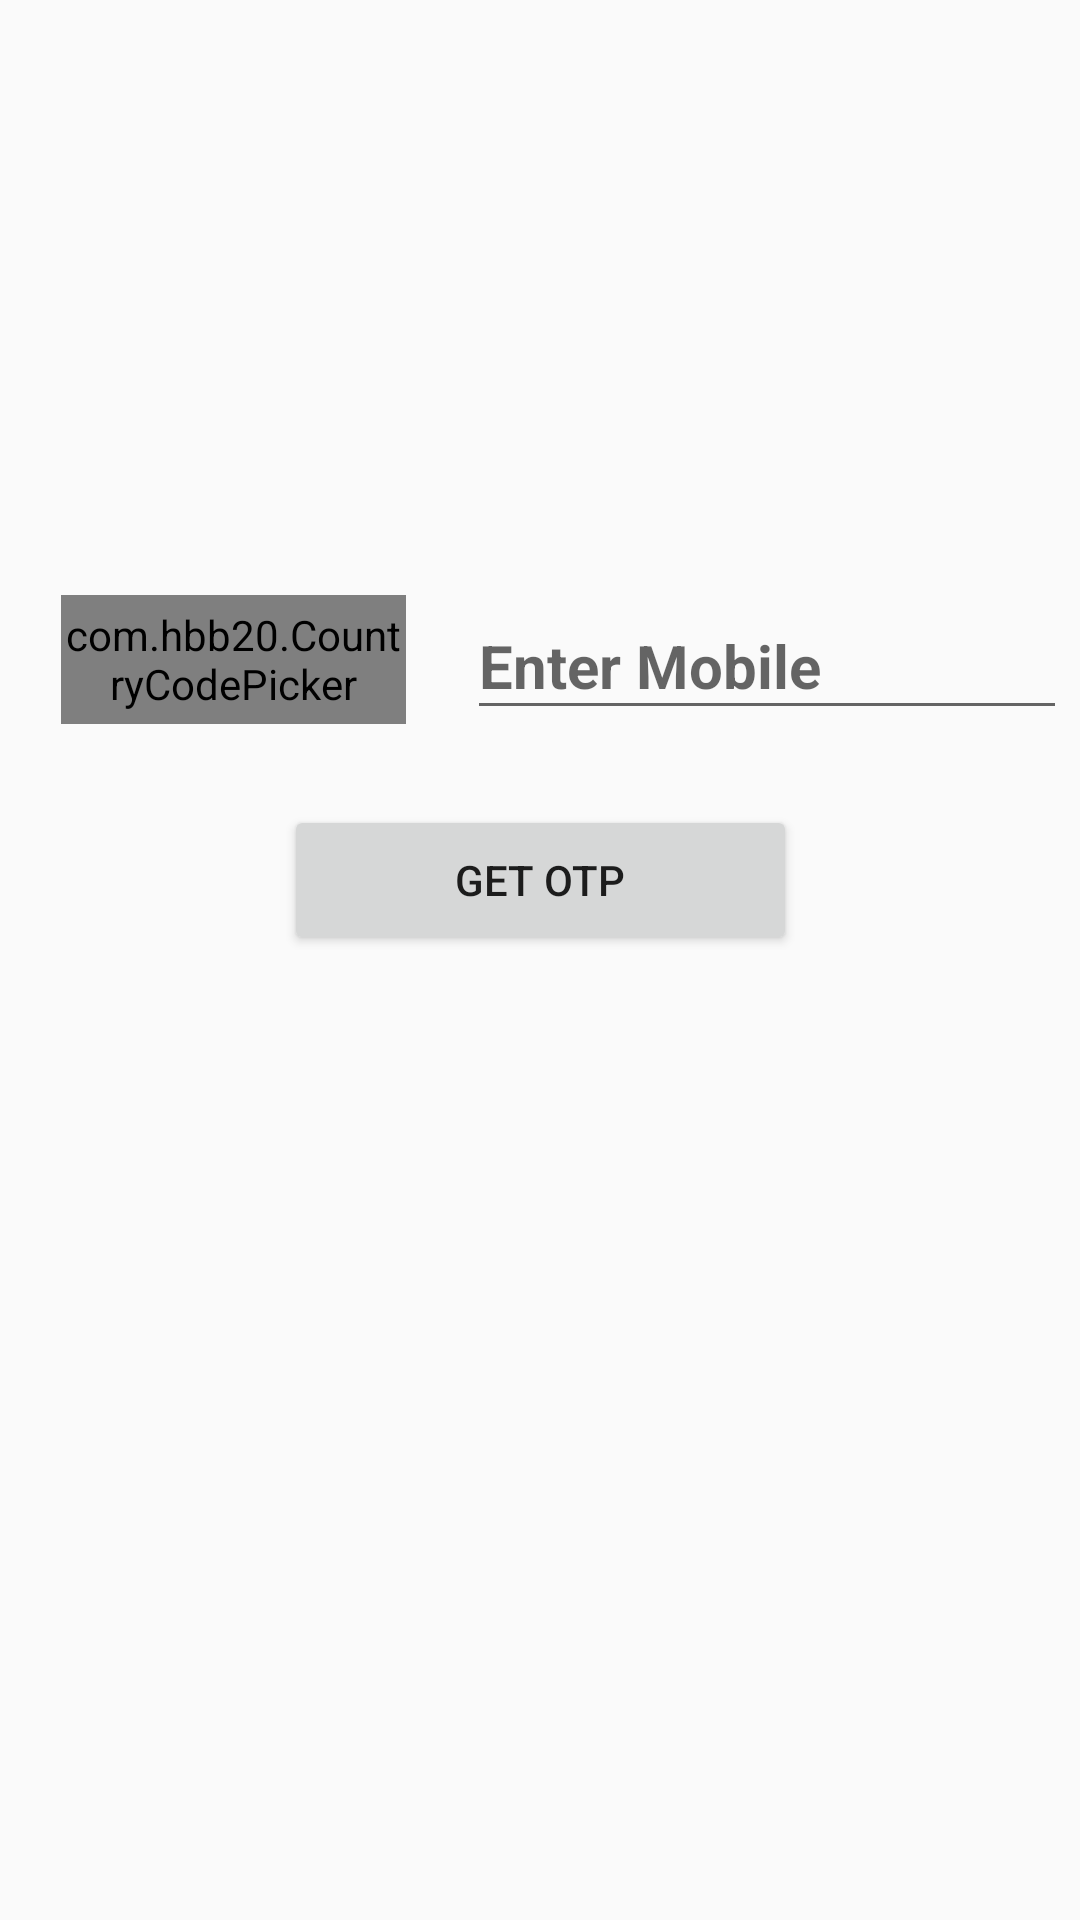

Reconstruct the res/layout file that produces this screen, plus the resources it refers to.
<!-- AndroidManifest.xml: application theme Theme.Final_Instagram -->
<!-- res/layout/activity_main2.xml -->
<?xml version="1.0" encoding="utf-8"?>
<androidx.constraintlayout.widget.ConstraintLayout xmlns:android="http://schemas.android.com/apk/res/android"
    xmlns:app="http://schemas.android.com/apk/res-auto"
    xmlns:tools="http://schemas.android.com/tools"
    android:layout_width="match_parent"
    android:layout_height="match_parent"
    tools:context=".MainActivity">

    <com.hbb20.CountryCodePicker
        android:id="@+id/ccp"
        android:layout_width="115dp"
        android:layout_height="43dp"
        android:layout_marginStart="16dp"
        app:layout_constraintBottom_toBottomOf="parent"
        app:layout_constraintEnd_toStartOf="@+id/t1"
        app:layout_constraintHorizontal_bias="0.73"
        app:layout_constraintStart_toStartOf="parent"
        app:layout_constraintTop_toTopOf="parent"
        app:layout_constraintVertical_bias="0.332" />
    <EditText
        android:id="@+id/t1"
        android:layout_width="200dp"
        android:layout_height="46dp"
        android:layout_marginStart="16dp"
        android:ems="10"
        android:hint="Enter Mobile"
        android:inputType="textPersonName"
        android:textSize="20sp"
        android:textStyle="bold"
        android:layout_marginRight="15dp"
        app:layout_constraintBottom_toBottomOf="parent"
        app:layout_constraintEnd_toEndOf="parent"
        app:layout_constraintStart_toEndOf="@+id/ccp"
        app:layout_constraintTop_toTopOf="parent"
        app:layout_constraintVertical_bias="0.332" />

    <Button
        android:id="@+id/b1"
        android:layout_width="171dp"
        android:layout_height="50dp"
        android:text="Get OTP"
        app:layout_constraintBottom_toBottomOf="parent"
        app:layout_constraintEnd_toEndOf="parent"
        app:layout_constraintStart_toStartOf="parent"
        app:layout_constraintTop_toTopOf="parent"
        app:layout_constraintVertical_bias="0.455" />

</androidx.constraintlayout.widget.ConstraintLayout>
<!-- resources referenced by this layout -->
<resources>
  <style name="Theme.Final_Instagram" parent="Theme.AppCompat.DayNight">
          
          <item name="colorPrimary">@color/black</item>
          <item name="colorPrimaryVariant">@color/purple_700</item>
          <item name="colorOnPrimary">@color/white</item>
          
          <item name="colorSecondary">@color/teal_200</item>
          <item name="colorSecondaryVariant">@color/teal_700</item>
          <item name="colorOnSecondary">@color/black</item>
          
          <item name="android:statusBarColor" tools:targetApi="l">?attr/colorPrimaryVariant</item>
          
      </style>
  <!-- not gathered from this repository: default colours our renderer supplied (Android Studio template values) -->
  <color name="purple_700">#FF3700B3</color>
  <color name="teal_200">#FF03DAC5</color>
  <color name="teal_700">#FF018786</color>
  <color name="black">#FF000000</color>
  <color name="white">#FFFFFFFF</color>
</resources>
